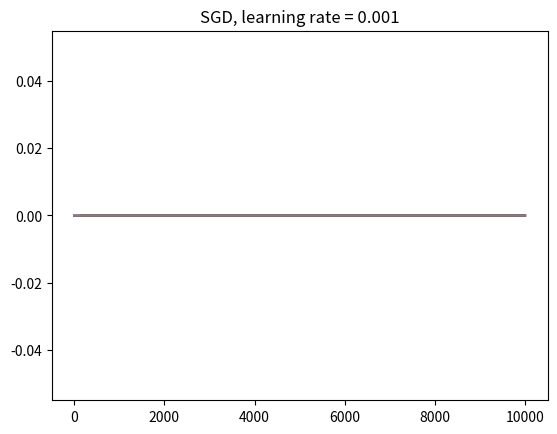

Generate this figure with matplotlib: (Note: this script raises an exception after producing the figure.)
import numpy as np
import matplotlib.pyplot as plt

def generate_data(n, d, sigma):
    mu1 = np.random.rand(d,1)
    mu2 = np.random.rand(d,1)
    z = np.random.binomial(1,0.5, size = [1,n])
    X = z*np.random.normal(loc=mu1, scale=sigma, size=[d,n]) + \
    (1-z)*np.random.normal(loc=mu2, scale=sigma, size=[d,n])
    return X

def loss(X, mu1, mu2, sigma):
    loss = 0 ## -- ! code required
    return loss

def loss_grad_i(X, mu1, mu2, i, sigma):
    grad_loss_mu1_i= 0   ## -- ! code required               
    grad_loss_mu2_i= 0   ## -- ! code required
                  
    return grad_loss_mu1_i, grad_loss_mu2_i

def sgd_plot(mu1_init, mu2_init, X, sigma, n_steps, learning_rates):
    for learning_rate in learning_rates:
        mu1 = mu1_init[:]
        mu2 = mu2_init[:]
        losses = []
        for step_n in range(n_steps):
            for i in range(X.shape[1]):
                grad_loss_mu1_i, grad_loss_mu2_i = loss_grad_i(X, mu1, mu2, i, sigma)
                ## update of mu 1 and mu 2
                mu1 = 0 ## -- ! code required
                mu2 = 0 ## -- ! code required
                loss_i = loss(X, mu1, mu2, sigma)
                losses.append(loss_i)
        plt.plot(losses)
        plt.title('SGD, learning rate = '+ str(learning_rate))
        plt.show()
    
def main(n, d, sigma, n_steps):
    np.random.seed(0)
    X = generate_data(n, d, sigma)
    mu1_init = np.random.rand(d,1)
    mu2_init = np.random.rand(d,1)
    sgd_plot(mu1_init, mu2_init, X, sigma, n_steps,learning_rates = [1e-1, 1e-3, 1e-6])
    
main(100,4,1,100)

import math
def Adam_plot(mu1_init, mu2_init, X, sigma, n_steps, learning_rates,m1_init,v1_init,m2_init,v2_init, beta1 = 0.9, beta2 = 0.999 ):
    for learning_rate in learning_rates:
        mu1 = mu1_init[:]
        mu2 = mu2_init[:]
        mt1 = m1_init[:]
        vt1 = v1_init[:]
        mt2 = m2_init[:]
        vt2 = v2_init[:]
        epsilon = 0.00000001
        losses = []
        for step_n in range(n_steps):
            for i in range(X.shape[1]):
                t = step_n * n_steps + i
                grad_loss_mu1_i, grad_loss_mu2_i = loss_grad_i(X, mu1, mu2, i, sigma)
                ## -- ! code required
                # update of mu1
                mu1 = 0
                ## -- ! code required
                # update of mu2
                mu2 = 0

                loss_i = loss(X, mu1, mu2, sigma)
                losses.append(loss_i)

        plt.plot(losses)
        plt.title('ADAM, learning rate = ' + str(learning_rate))
        plt.show()
        
def main(n, d, sigma, n_steps):
    np.random.seed(0)
    X = generate_data(n, d, sigma)
    mu1_init = np.random.rand(d,1)
    mu2_init = np.random.rand(d,1)
    m_init =  np.zeros((d,1))
    v_init =  np.zeros((d,1))
    m_init2 =  np.zeros((d,1))
    v_init2 =  np.zeros((d,1))
    Adam_plot(mu1_init, mu2_init, X, sigma, n_steps, [1e-1, 1e-3, 1e-6],m_init,v_init,m_init2,v_init2)
    
main(100,4,1,100)

def em_plot(mu1_init, mu2_init, X, sigma, n_steps):
    mu1 = mu1_init[:]
    mu2 = mu2_init[:]
    losses = []
    for iter in range(n_steps):
        # E-step
        eta1 = 0 ## -- ! code required
        eta2 = 0 ## -- ! code required
         
        # M-step
        mu1 = 0 ## -- ! code required
        mu2 = 0 ## -- ! code required
        
        loss_i = loss(X, mu1, mu2, sigma)
        losses.append(loss_i)
    plt.plot(losses)
    plt.title('EM')
    plt.show()

def em_main(n, d, sigma, n_steps):
    X = generate_data(n, d, sigma)
    mu1_init = np.random.rand(d,1)
    mu2_init = np.random.rand(d,1)

    em_plot(mu1_init, mu2_init, X, sigma, n_steps)
    sgd_plot(mu1_init, mu2_init, X, sigma, n_steps, learning_rates = [1e-3])
    
em_main(100,4,1,100)

import torchvision.datasets as datasets
import torchvision.transforms as transforms
import numpy as np
import copy
import random
import matplotlib.pyplot as plt

transform = transforms.Compose([transforms.ToTensor(),
                              transforms.Normalize((0.5,), (0.5,)),
                              ])
mnist_trainset = datasets.MNIST(root='./data', train=True, download=True, transform=None)
mnist_testset = datasets.MNIST(root='./data', train=False, download=True, transform=None)

train_data_raw = mnist_trainset.data.numpy()
train_data = train_data_raw.reshape((len(train_data_raw),-1))
train_targets = mnist_trainset.targets.numpy()
test_data_raw = mnist_testset.data.numpy()
test_data = test_data_raw.reshape((len(test_data_raw),-1))
test_targets = mnist_testset.targets.numpy()

fig, ax = plt.subplots(2,5)
for i, ax in enumerate(ax.flatten()):
    im_idx = np.argwhere(train_targets == i)[0]
    plottable_image = np.reshape(train_data_raw[im_idx], (28, 28))
    ax.imshow(plottable_image, cmap='gray_r')


class LogisticRegression(object):
    """ Multinomial Linear Regression

    @attrs:
        weights: a parameter of the model
        alpha: the step size in gradient descent
        n_features: the number of features
        n_classes: the number of classes
    """
    def __init__(self, n_features, n_classes):
        """ Initializes a LogisticRegression classifer. """
        self.learning_rate = 0.01  # tune this parameter
        self.n_features = n_features
        self.n_classes = n_classes
        self.weights = np.zeros((n_features, n_classes))

    def train(self, data, labels):
        """ Trains the model, using stochastic gradient descent

        @params:
            data: an numpy array of data matrix
            labels: an numpy array of labels 
        @return:
            None
        """
        ## -- ! code required
        

    def predict(self, data):
        """ Compute predictions based on the learned parameters

        @params:
             data: an numpy array of data matrix
        @return:
            a numpy array of predictions
        """
        ## -- ! code required
        pred = 0
        return pred
    def accuracy(self, data, labels):
        """ Outputs the accuracy of the trained model on a given dataset (data).

        @params:
            data: a dataset to test the accuracy of the model.
            a namedtuple with two fields: inputs and labels
        @return:
            a float number indicating accuracy (between 0 and 1)
        """
        ## -- ! code required
        acc = 0
        return acc
    def _softmax(self, x):
        """ apply softmax to an array

        @params:
            x: the original array
        @return:
            an array with softmax applied elementwise.
        """
        e = np.exp(x - np.max(x))
        return e / np.sum(e)

feature_dim = train_data.shape[1]
cls_num = 10
model = LogisticRegression(feature_dim,cls_num)
model.train(train_data, train_targets)
train_acc = model.accuracy(train_data, train_targets)
test_acc = model.accuracy(test_data,test_targets)
print('train acc', train_acc, 'test acc', test_acc)